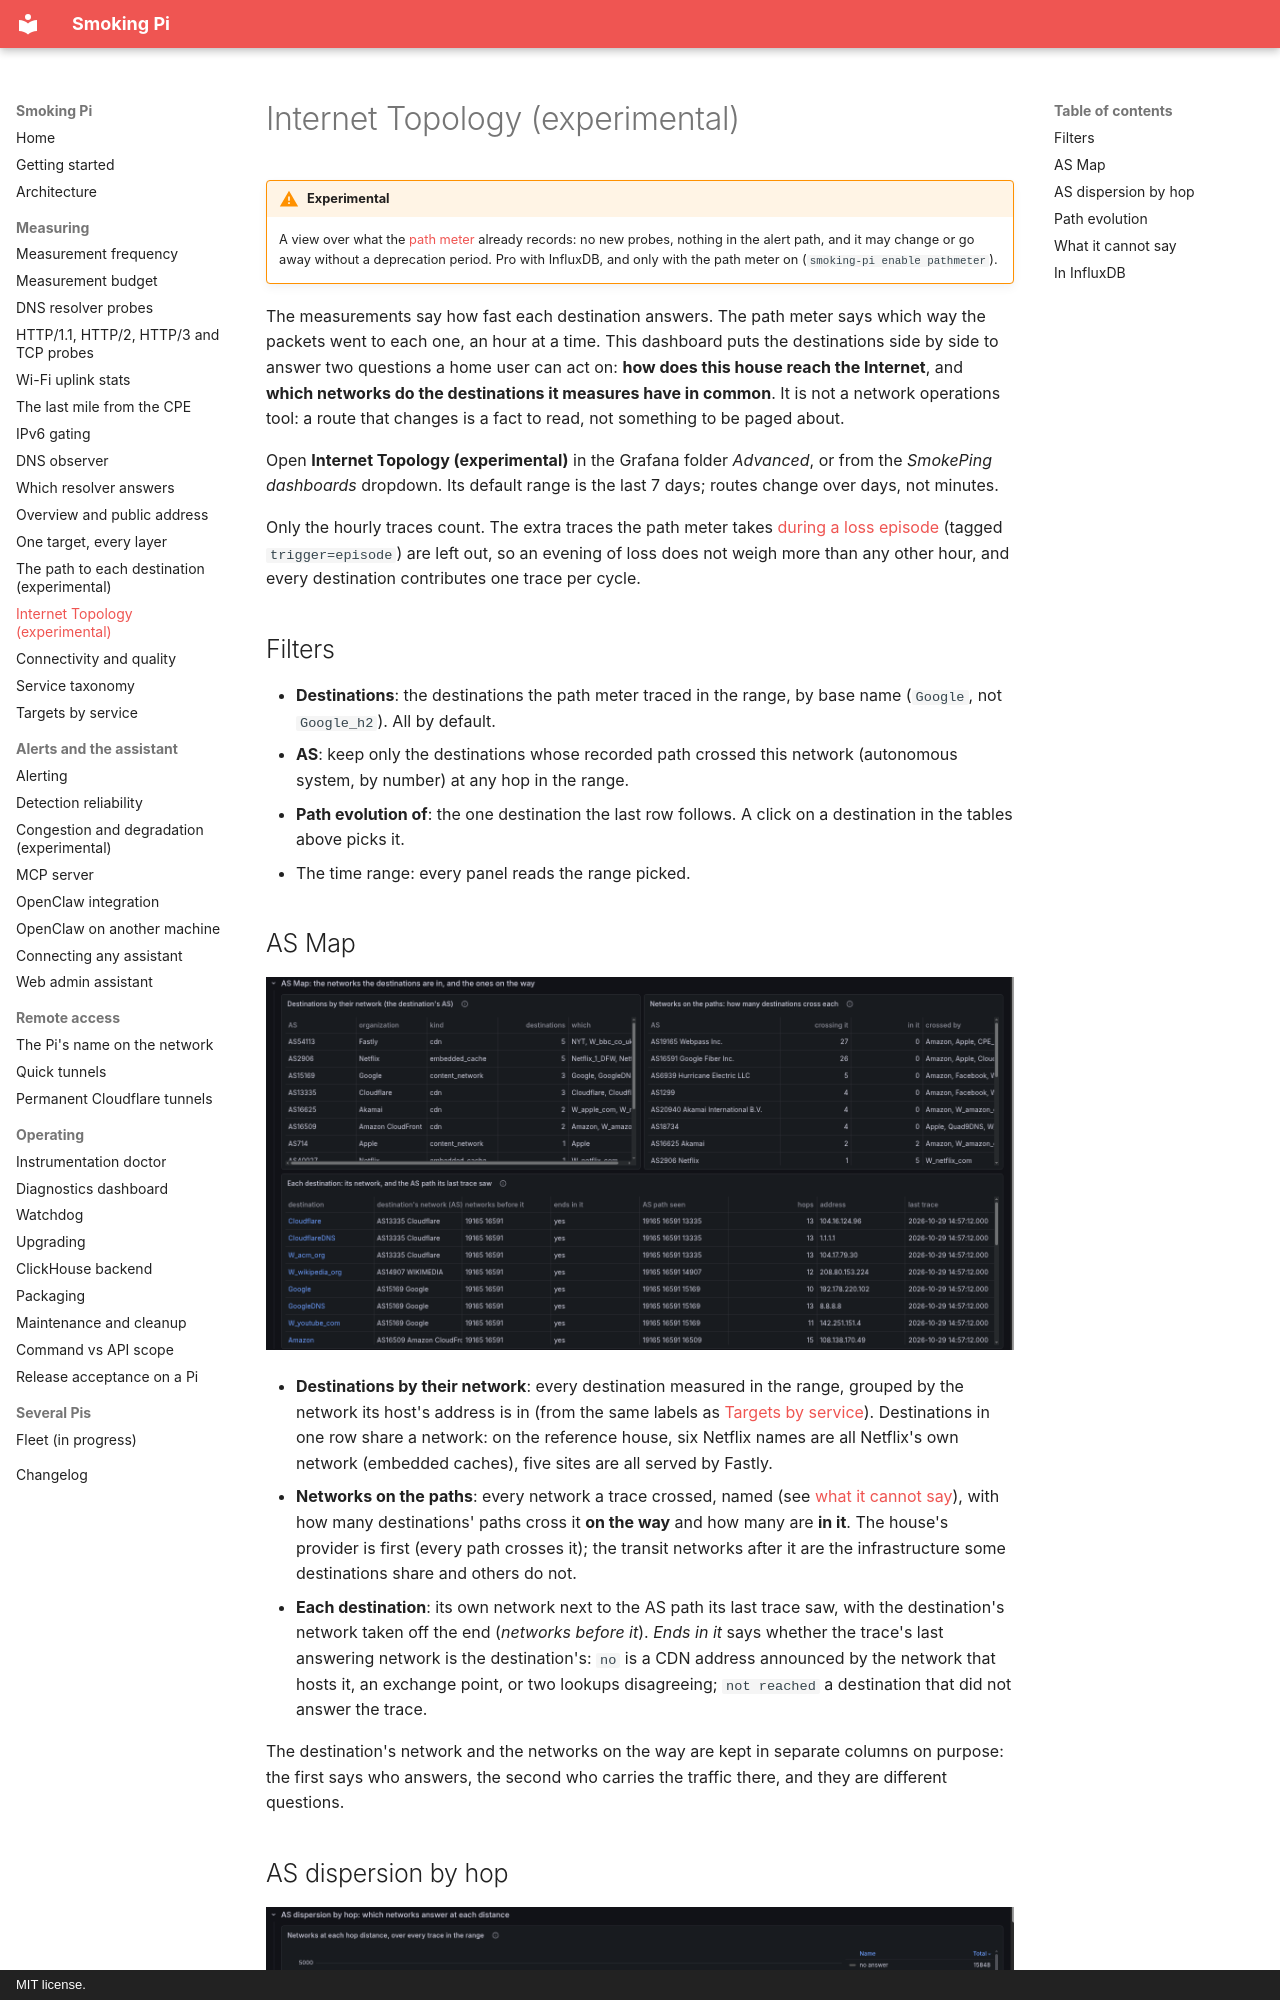

repository: estcarisimo/smoking-pi · page: topology/index.html · generator: mkdocs · copyright: MIT license.

# Internet Topology (experimental)

!!! warning "Experimental"
    A view over what the [path meter](path.md) already records: no new
    probes, nothing in the alert path, and it may change or go away without
    a deprecation period. Pro with InfluxDB, and only with the path meter
    on (`smoking-pi enable pathmeter`).

The measurements say how fast each destination answers. The path meter says
which way the packets went to each one, an hour at a time. This dashboard
puts the destinations side by side to answer two questions a home user can
act on: **how does this house reach the Internet**, and **which networks do
the destinations it measures have in common**. It is not a network
operations tool: a route that changes is a fact to read, not something to
be paged about.

Open **Internet Topology (experimental)** in the Grafana folder *Advanced*,
or from the *SmokePing dashboards* dropdown. Its default range is the last
7 days; routes change over days, not minutes.

Only the hourly traces count. The extra traces the path meter takes [during
a loss episode](path.md#during-a-loss-episode) (tagged `trigger=episode`)
are left out, so an evening of loss does not weigh more than any other
hour, and every destination contributes one trace per cycle.

## Filters

- **Destinations**: the destinations the path meter traced in the range, by
  base name (`Google`, not `Google_h2`). All by default.
- **AS**: keep only the destinations whose recorded path crossed this
  network (autonomous system, by number) at any hop in the range.
- **Path evolution of**: the one destination the last row follows. A click
  on a destination in the tables above picks it.
- The time range: every panel reads the range picked.

## AS Map

![AS Map: the destinations grouped by their network, the networks on the paths with how many destinations cross each, and every destination's AS path](img/topology-as-map.png)

- **Destinations by their network**: every destination measured in the
  range, grouped by the network its host's address is in (from the same
  labels as [Targets by service](targets-by-service.md)). Destinations in
  one row share a network: on the reference house, six Netflix names are
  all Netflix's own network (embedded caches), five sites are all served by
  Fastly.
- **Networks on the paths**: every network a trace crossed, named (see
  [what it cannot say](#what-it-cannot-say)), with how many
  destinations' paths cross it **on the way** and how many are **in it**.
  The house's provider is first (every path crosses it); the transit
  networks after it are the infrastructure some destinations share and
  others do not.
- **Each destination**: its own network next to the AS path its last trace
  saw, with the destination's network taken off the end (*networks before
  it*). *Ends in it* says whether the trace's last answering network is the
  destination's: `no` is a CDN address announced by the network that hosts
  it, an exchange point, or two lookups disagreeing; `not reached` a
  destination that did not answer the trace.

The destination's network and the networks on the way are kept in separate
columns on purpose: the first says who answers, the second who carries the
traffic there, and they are different questions.
